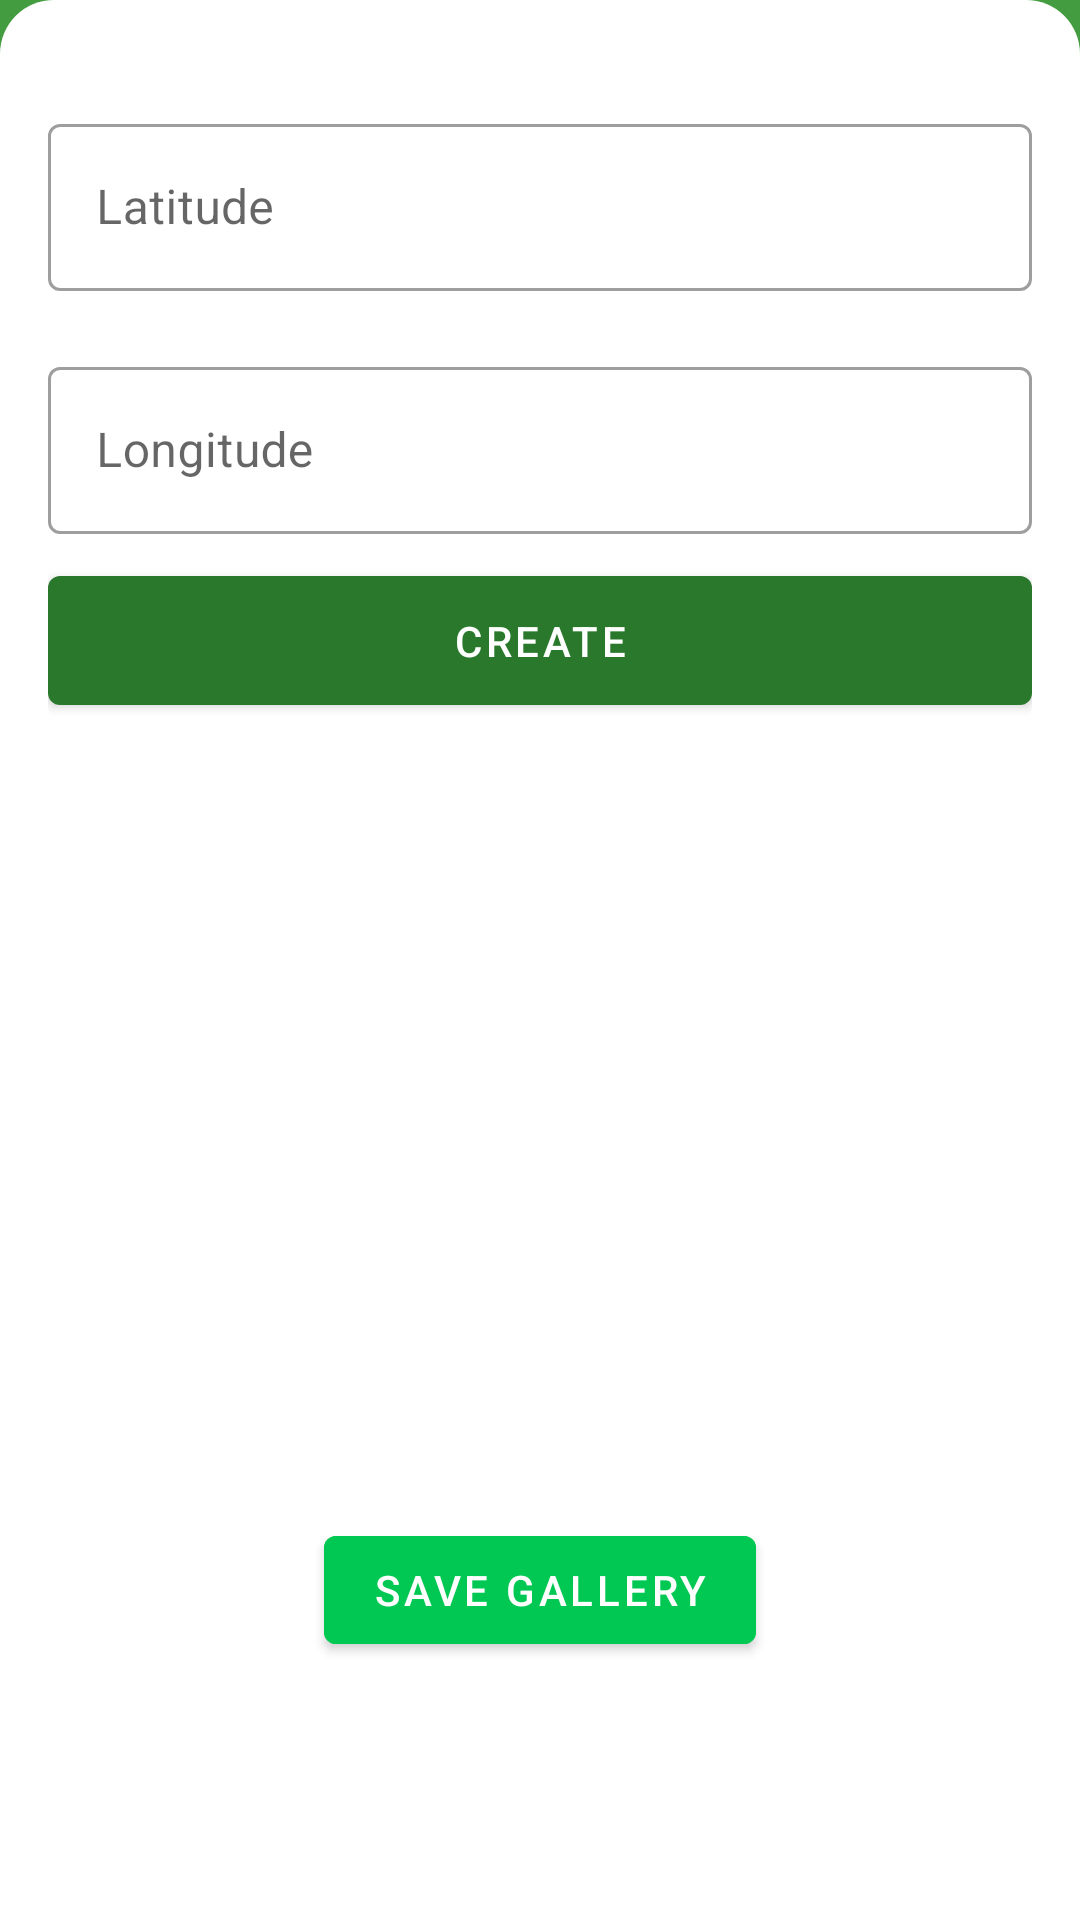

This screen was rendered from an Android layout file. Write that file and the resources it references.
<!-- AndroidManifest.xml: application theme Theme.AndroidBarcode -->
<!-- res/layout/fragment_geo_code_create.xml -->
<?xml version="1.0" encoding="utf-8"?>
<layout xmlns:android="http://schemas.android.com/apk/res/android"
    xmlns:app="http://schemas.android.com/apk/res-auto"
    xmlns:tools="http://schemas.android.com/tools"
    tools:context=".fragments.qrcode.GeoCodeCreate">

    <ScrollView
        android:layout_width="match_parent"
        android:layout_height="match_parent">

        <androidx.constraintlayout.widget.ConstraintLayout
            android:layout_width="match_parent"
            android:layout_height="wrap_content"
            android:background="?attr/colorPrimaryVariant">

            <androidx.constraintlayout.widget.ConstraintLayout
                android:layout_width="match_parent"
                android:layout_height="match_parent"
                android:background="@drawable/background_shape"
                android:padding="16dp">

                <com.google.android.material.textfield.TextInputLayout
                    android:id="@+id/latitude"
                    style="@style/Widget.MaterialComponents.TextInputLayout.OutlinedBox"
                    android:layout_width="match_parent"
                    android:layout_height="wrap_content"
                    android:layout_marginTop="20dp"
                    app:layout_constraintStart_toStartOf="parent"
                    app:layout_constraintTop_toTopOf="parent">

                    <com.google.android.material.textfield.TextInputEditText
                        android:layout_width="match_parent"
                        android:layout_height="wrap_content"
                        android:hint="@string/latitude" />
                </com.google.android.material.textfield.TextInputLayout>

                <com.google.android.material.textfield.TextInputLayout
                    android:id="@+id/longitude"
                    style="@style/Widget.MaterialComponents.TextInputLayout.OutlinedBox"
                    android:layout_width="match_parent"
                    android:layout_height="wrap_content"
                    android:layout_marginTop="20dp"
                    app:layout_constraintStart_toStartOf="parent"
                    app:layout_constraintTop_toBottomOf="@+id/latitude">

                    <com.google.android.material.textfield.TextInputEditText
                        android:layout_width="match_parent"
                        android:layout_height="wrap_content"
                        android:hint="@string/longitude" />
                </com.google.android.material.textfield.TextInputLayout>

                <com.google.android.material.button.MaterialButton
                    android:id="@+id/create_geo"
                    android:layout_width="match_parent"
                    android:layout_height="55dp"
                    android:layout_marginTop="8dp"
                    android:text="@string/create"
                    app:layout_constraintTop_toBottomOf="@+id/longitude" />

                <ImageView
                    android:id="@+id/created_image"
                    android:layout_width="250dp"
                    android:layout_height="250dp"
                    android:layout_marginTop="15dp"
                    app:layout_constraintEnd_toEndOf="parent"
                    app:layout_constraintStart_toStartOf="parent"
                    app:layout_constraintTop_toBottomOf="@+id/create_geo"
                    tools:src="@drawable/ic_barcode"
                    android:contentDescription="@string/app_name" />

                <com.google.android.material.button.MaterialButton
                    android:id="@+id/save_image_gallery"
                    android:layout_width="wrap_content"
                    android:layout_height="wrap_content"
                    android:backgroundTint="@color/green"
                    android:text="@string/save_gallery"
                    android:textColor="@color/white"
                    app:icon="@drawable/save"
                    app:iconGravity="textStart"
                    app:layout_constraintEnd_toEndOf="parent"
                    app:layout_constraintStart_toStartOf="parent"
                    app:layout_constraintTop_toBottomOf="@+id/created_image" />

            </androidx.constraintlayout.widget.ConstraintLayout>
        </androidx.constraintlayout.widget.ConstraintLayout>
    </ScrollView>
</layout>
<!-- resources referenced by this layout -->
<resources>
  <color name="green">#00C853</color>
  <color name="white">#FFFFFFFF</color>
  <!-- drawable background_shape (drawable) -->
  <?xml version="1.0" encoding="utf-8"?>
  <shape xmlns:android="http://schemas.android.com/apk/res/android"
      android:shape="rectangle">
      <solid android:color="?attr/colorOnBackground" />
      <corners
          android:topLeftRadius="18dp"
          android:topRightRadius="18dp" />
  </shape>
  <!-- drawable ic_barcode: vector/xml drawable (drawable, 5010 chars, omitted) -->
  <string name="app_name">Togitech Barcode Reader and Create</string>
  <string name="create">CREATE</string>
  <string name="latitude">Latitude</string>
  <string name="longitude">Longitude</string>
  <string name="save_gallery">Save Gallery</string>
  <style name="Theme.AndroidBarcode" parent="Theme.MaterialComponents.DayNight.DarkActionBar">
          
          <item name="colorPrimary">#29782C</item>
          <item name="colorPrimaryVariant">#439C40</item>
          <item name="colorOnPrimary">@color/white</item>
          
          <item name="colorSecondary">@color/teal_200</item>
          <item name="colorSecondaryVariant">@color/teal_700</item>
          <item name="colorOnSecondary">@color/black</item>
          <item name="colorOnBackground">#FFFFFF</item>
          
          <item name="android:statusBarColor" tools:targetApi="l">?attr/colorPrimaryVariant</item>
          
      </style>
  <color name="teal_200">#FF03DAC5</color>
  <color name="teal_700">#FF018786</color>
  <color name="black">#FF000000</color>
</resources>
